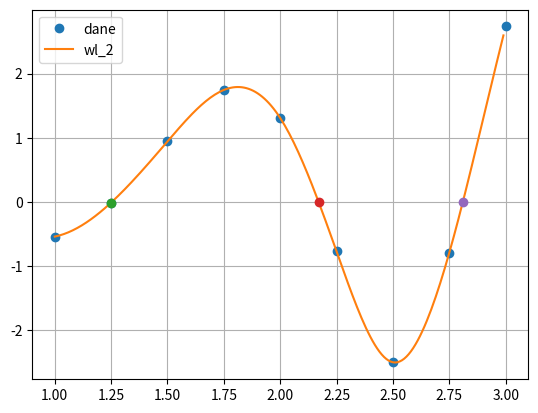

Recreate this plot in Python.
import matplotlib.pyplot as plt
import numpy as np
from scipy.interpolate import CubicSpline
dx=np.array([1, 1.25, 1.5, 1.75, 2, 2.25, 2.5, 2.75, 3],dtype=float)
dy=np.array([-0.5403, -0.0104, 0.9423, 1.7445, 1.3073, -0.7718, -2.4986, -0.7903, 2.7334],dtype=float)

#find y'(x) x =2.1
wl_2 = CubicSpline(dx, dy)
print(wl_2(2.1,1))
plt.plot(dx, dy,'o')
xw2 = np.arange(1.0, 3, 0.01)
plt.plot(xw2, wl_2(xw2))
# plt.plot(2.1,wl_2(2.1,1),'ro')


for x in np.arange(1,3,0.01):
    if(np.round(wl_2(x),3)>=-0.02 and np.round(wl_2(x),3)<=0.02 ):
        plt.plot(x, wl_2(x),'o')
        print(np.round(x,2))

plt.grid()
plt.legend(['dane',  'wl_2'], loc='best')
plt.show()
